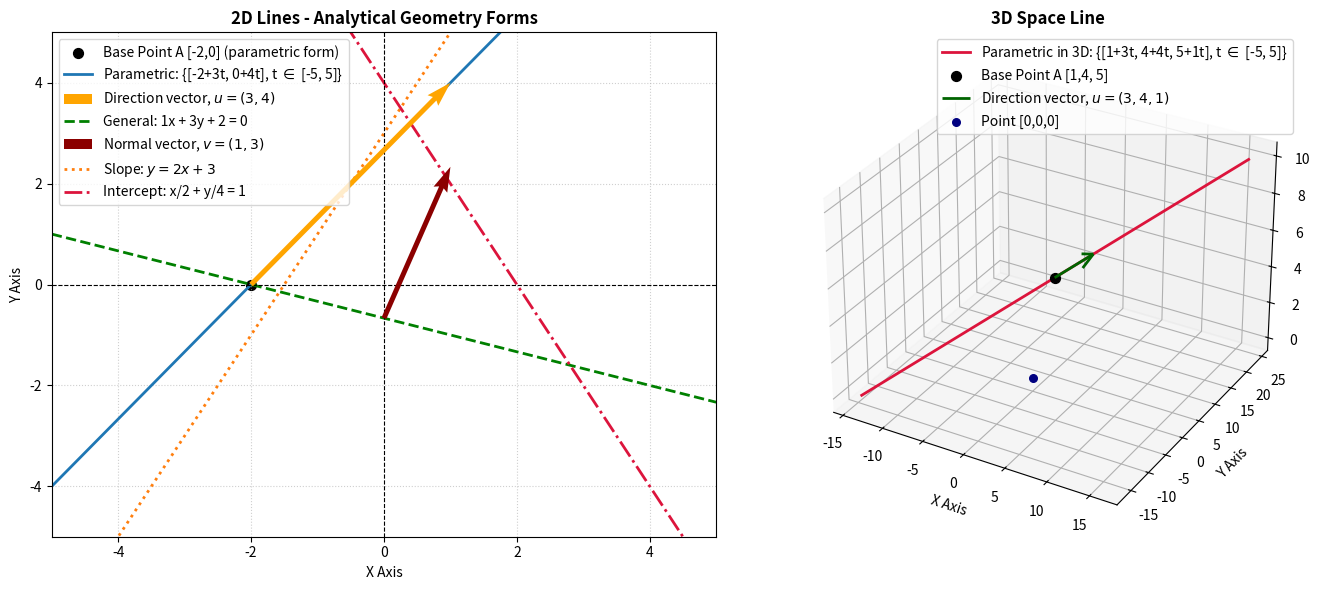

Generate this figure with matplotlib:
# analytics geometry
# plot all lines in 2 graphs - 2D and 3D

import numpy as np
import matplotlib.pyplot as plt

start = -5
to = 5
t = np.linspace(start, to, 130)

# 1) 2D parametric (p: A + t * u)

A = np.array([-2, 0]) # point
u = np.array([3, 4]) # direction vector

# param
x_par = A[0] + t * u[0]
y_par = A[1] + t * u[1]

# legend
sign_x = "+" if u[0] >= 0 else ""
sign_y = "+" if u[1] >= 0 else ""

#label
label_par = (
    r"Parametric: {"
    + f"[{A[0]}{sign_x}{u[0]}t, {A[1]}{sign_y}{u[1]}t]"
    + rf", t $\in$ [{start}, {to}]}}"
    )

label_point = (rf'Base Point A [{A[0]},{A[1]}] (parametric form)')

# =====================================================
# 2) general form  (ax + by + c = 0) => y = (-ax-c)/b

v = np.array([1, 3]) # normal vector
c = 2 # constant

x_gen = t
y_gen = (-v[0]* x_gen - c)/ v[1]

y0 = y_gen[0]

sign_b = "+" if v[1] >= 0 else ""
sign_c = "+" if c >= 0 else ""

label_gen = rf'General: {v[0]}x {sign_b} {v[1]}y {sign_c} {c} = 0'

# ======================================================
# 3) slope-intercept form (y = k*x + q)
k_slope = 2 # slope
q_slope = 3 # y-intercept

x_slope = t
y_slope = k_slope * x_slope + q_slope

sign_q = "+" if q_slope >= 0 else ""

label_slope = (rf'Slope: $y = {k_slope}x {sign_q} {q_slope}$')

# =======================================================
# 4) intercept form (x/p + y/q = 1) => y = q * (1 - x/p)
p_int = 2 # x-intercept
q_int = 4 # y-intercept

x_int = t
y_int = q_int * (1 - x_int / p_int)

label_int = rf'Intercept: x/{p_int} + y/{q_int} = 1'
# =======================================================
# 5) 3D dimension - parametric
A3 = np.array([1, 4, 5])
u3 = np.array([3, 4, 1])

x_par3 = A3[0] + t * u3[0]
y_par3 = A3[1] + t * u3[1]
z_par3 = A3[2] + t * u3[2]

# legend
sign_x3 = "+" if u3[0] >= 0 else ""
sign_y3 = "+" if u3[1] >= 0 else ""
sign_z3 = "+" if u3[2] >= 0 else ""


#label
label_par3d = (
    r"Parametric in 3D: {"
    + f"[{A3[0]}{sign_x3}{u3[0]}t, {A3[1]}{sign_y3}{u3[1]}t, {A3[2]}{sign_z3}{u3[2]}t]"
    + rf", t $\in$ [{start}, {to}]}}"
    )

label_point3d = (rf'Base Point A [{A3[0]},{A3[1]}, {A3[2]}]'
    )
# =========================================================
# 6) graphs
fig = plt.figure(figsize = (14, 6))

# a) 2D graphs
ax1 = fig.add_subplot(1, 2, 1)

ax1.scatter(A[0], A[1], color="black", s=50, label=label_point)
ax1.plot(x_par, y_par, label=label_par, lw = 2)
ax1.quiver(A[0], A[1], u[0], u[1], 
           color='orange', angles="xy", scale_units="xy", scale=1,zorder=3, label=rf'Direction vector, $u = ({u[0]}, {u[1]})$',)

ax1.plot(x_gen, y_gen, label=label_gen, color = 'Green', lw=2, linestyle="--")
ax1.quiver(0, -c/v[1], v[0], v[1], 
           color='Darkred', angles="xy", scale_units="xy", scale=1,zorder=3, label=rf'Normal vector, $v = ({v[0]}, {v[1]})$',)

ax1.plot(x_slope, y_slope, label=label_slope, lw=2, linestyle=":")
ax1.plot(x_int, y_int, label=label_int, color = 'crimson', lw=2, linestyle="-.")

ax1.set_title("2D Lines - Analytical Geometry Forms", fontsize=12, fontweight="bold")
ax1.set_xlabel("X Axis")
ax1.set_ylabel("Y Axis")

ax1.set_xlim(-5, 5)
ax1.set_ylim(-5, 5)

ax1.axhline(0, color="black", linewidth=0.8, linestyle="--")
ax1.axvline(0, color="black", linewidth=0.8, linestyle="--")

ax1.grid(True, linestyle=":", alpha=0.6)
ax1.legend(loc="upper left")
#ax1.axis("equal")

# b) 3D graph
ax2 = fig.add_subplot(1, 2, 2, projection="3d")

ax2.plot(x_par3, y_par3, z_par3, label=label_par3d, color="crimson", lw=2)
ax2.scatter(A3[0], A3[1], A3[2], color="black", s=50, label=label_point3d)
ax2.quiver(A3[0], A3[1], A3[2], u3[0], u3[1], u3[2],
           color='darkgreen', length=1.0, normalize=False, linewidth=2, zorder=3, label=rf'Direction vector, $u = ({u3[0]}, {u3[1]}, {u3[2]})$',)

ax2.set_title("3D Space Line", fontsize=12, fontweight="bold")
ax2.set_xlabel("X Axis")
ax2.set_ylabel("Y Axis")
ax2.set_zlabel("Z Axis")

ax2.scatter(0, 0, 0, color="Navy", s=30, label ='Point [0,0,0]')

ax2.legend()

plt.tight_layout()
plt.show()
